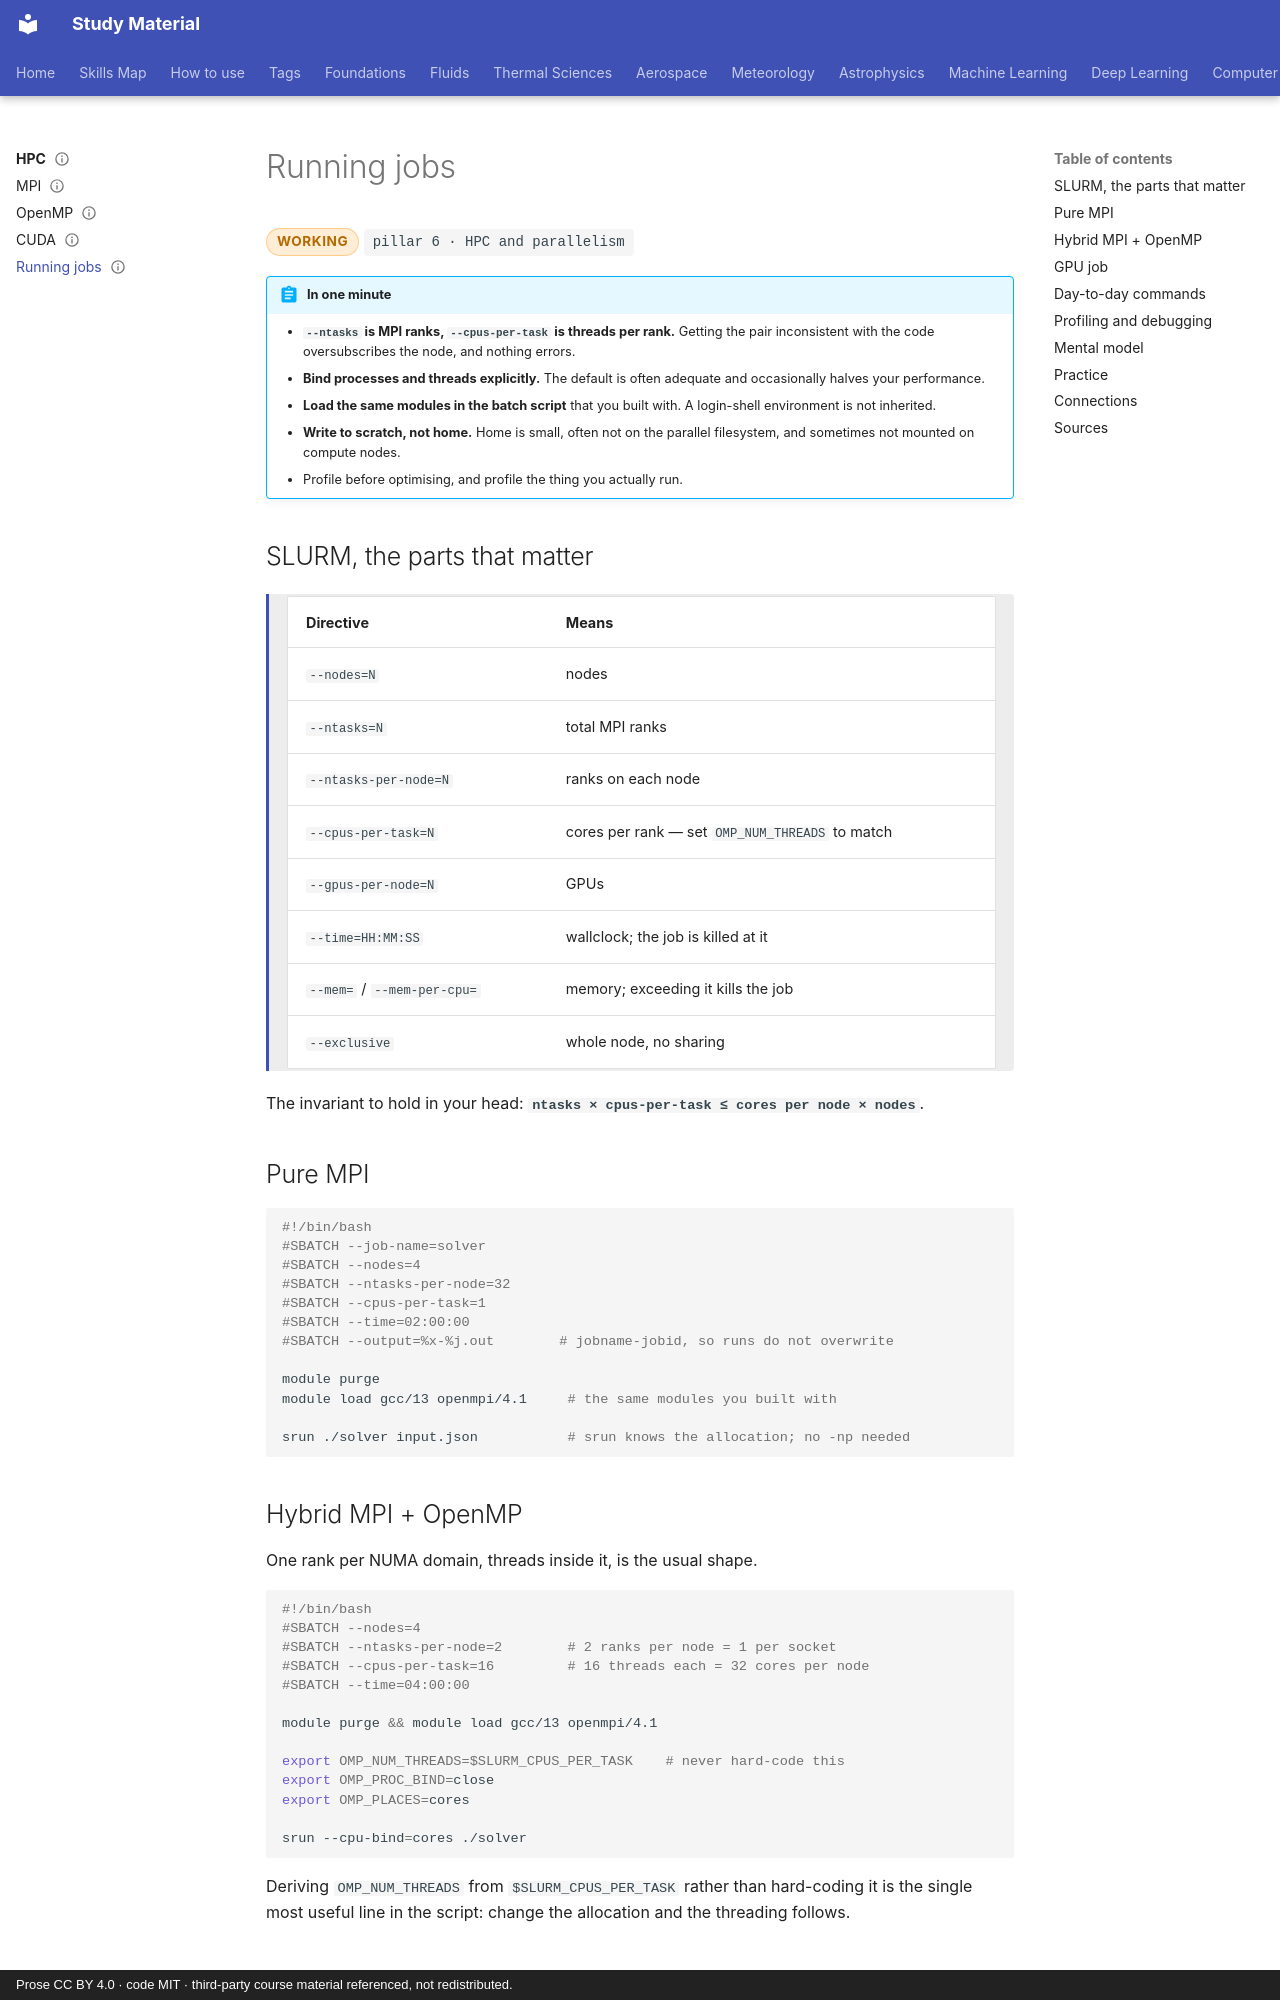

repository: pkjha-aero/StudyMaterial · page: hpc/running-jobs/index.html · generator: mkdocs · copyright: Prose CC BY 4.0 · code MIT · third-party course material referenced, not redistributed.

---
title: Running jobs
status: working
tags: [pillar-6, hpc, parallelism, reproducibility]
updated: 2026-09-28
---

# Running jobs

<span class="status status-working">working</span>
<span class="pillar">pillar 6 &middot; HPC and parallelism</span>

!!! abstract "In one minute"
    - **`--ntasks` is MPI ranks, `--cpus-per-task` is threads per rank.** Getting the pair inconsistent with the code oversubscribes the node, and nothing errors.
    - **Bind processes and threads explicitly.** The default is often adequate and occasionally halves your performance.
    - **Load the same modules in the batch script** that you built with. A login-shell environment is not inherited.
    - **Write to scratch, not home.** Home is small, often not on the parallel filesystem, and sometimes not mounted on compute nodes.
    - Profile before optimising, and profile the thing you actually run.

## SLURM, the parts that matter

<div class="result" markdown>

| Directive | Means |
|---|---|
| `--nodes=N` | nodes |
| `--ntasks=N` | total MPI ranks |
| `--ntasks-per-node=N` | ranks on each node |
| `--cpus-per-task=N` | cores per rank — set `OMP_NUM_THREADS` to match |
| `--gpus-per-node=N` | GPUs |
| `--time=HH:MM:SS` | wallclock; the job is killed at it |
| `--mem=` / `--mem-per-cpu=` | memory; exceeding it kills the job |
| `--exclusive` | whole node, no sharing |

</div>

The invariant to hold in your head: **`ntasks × cpus-per-task ≤ cores per node × nodes`**.

## Pure MPI

```bash
#!/bin/bash
#SBATCH --job-name=solver
#SBATCH --nodes=4
#SBATCH --ntasks-per-node=32
#SBATCH --cpus-per-task=1
#SBATCH --time=02:00:00
#SBATCH --output=%x-%j.out        # jobname-jobid, so runs do not overwrite

module purge
module load gcc/13 openmpi/4.1     # the same modules you built with

srun ./solver input.json           # srun knows the allocation; no -np needed
```

## Hybrid MPI + OpenMP

One rank per NUMA domain, threads inside it, is the usual shape.

```bash
#!/bin/bash
#SBATCH --nodes=4
#SBATCH --ntasks-per-node=2        # 2 ranks per node = 1 per socket
#SBATCH --cpus-per-task=16         # 16 threads each = 32 cores per node
#SBATCH --time=04:00:00

module purge && module load gcc/13 openmpi/4.1

export OMP_NUM_THREADS=$SLURM_CPUS_PER_TASK    # never hard-code this
export OMP_PROC_BIND=close
export OMP_PLACES=cores

srun --cpu-bind=cores ./solver
```

Deriving `OMP_NUM_THREADS` from `$SLURM_CPUS_PER_TASK` rather than hard-coding it is the
single most useful line in the script: change the allocation and the threading follows.

## GPU job

```bash
#!/bin/bash
#SBATCH --nodes=1
#SBATCH --ntasks-per-node=4
#SBATCH --gpus-per-node=4
#SBATCH --cpus-per-task=8
#SBATCH --time=01:00:00

module purge && module load cuda/12 openmpi/4.1
export OMP_NUM_THREADS=$SLURM_CPUS_PER_TASK

srun --gpus-per-task=1 ./gpu_solver
```
